The GitHub repository fauzanaqil/combination-deep-transfer-learning contains a labelled image folder "dataset-glomeruli" with 3 categories: focal, normal, sclerosed. Examples follow, each with its label.

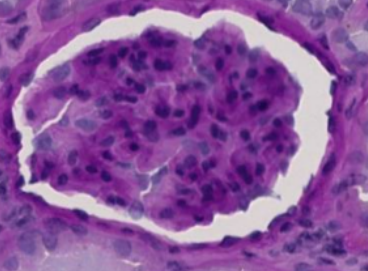
Label: sclerosed

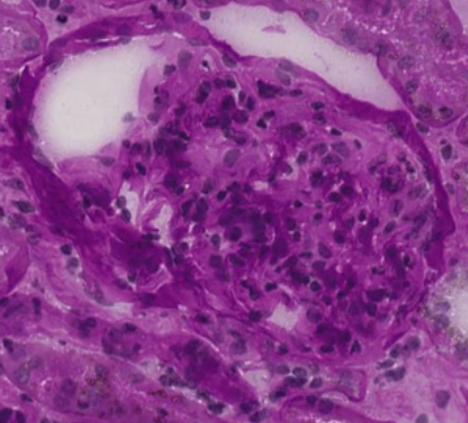
Label: focal

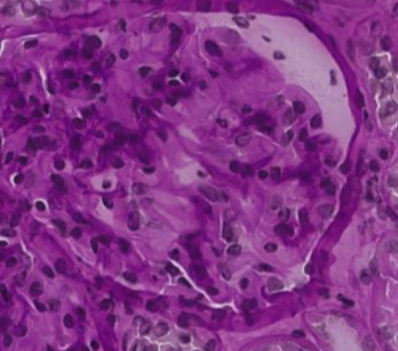
Label: normal

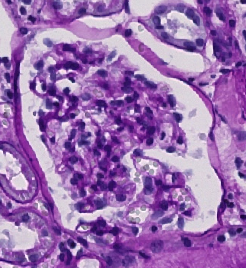
Label: normal

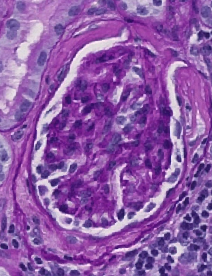
Label: focal

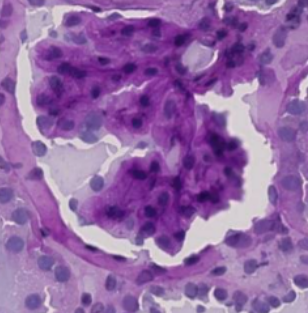
Label: sclerosed
